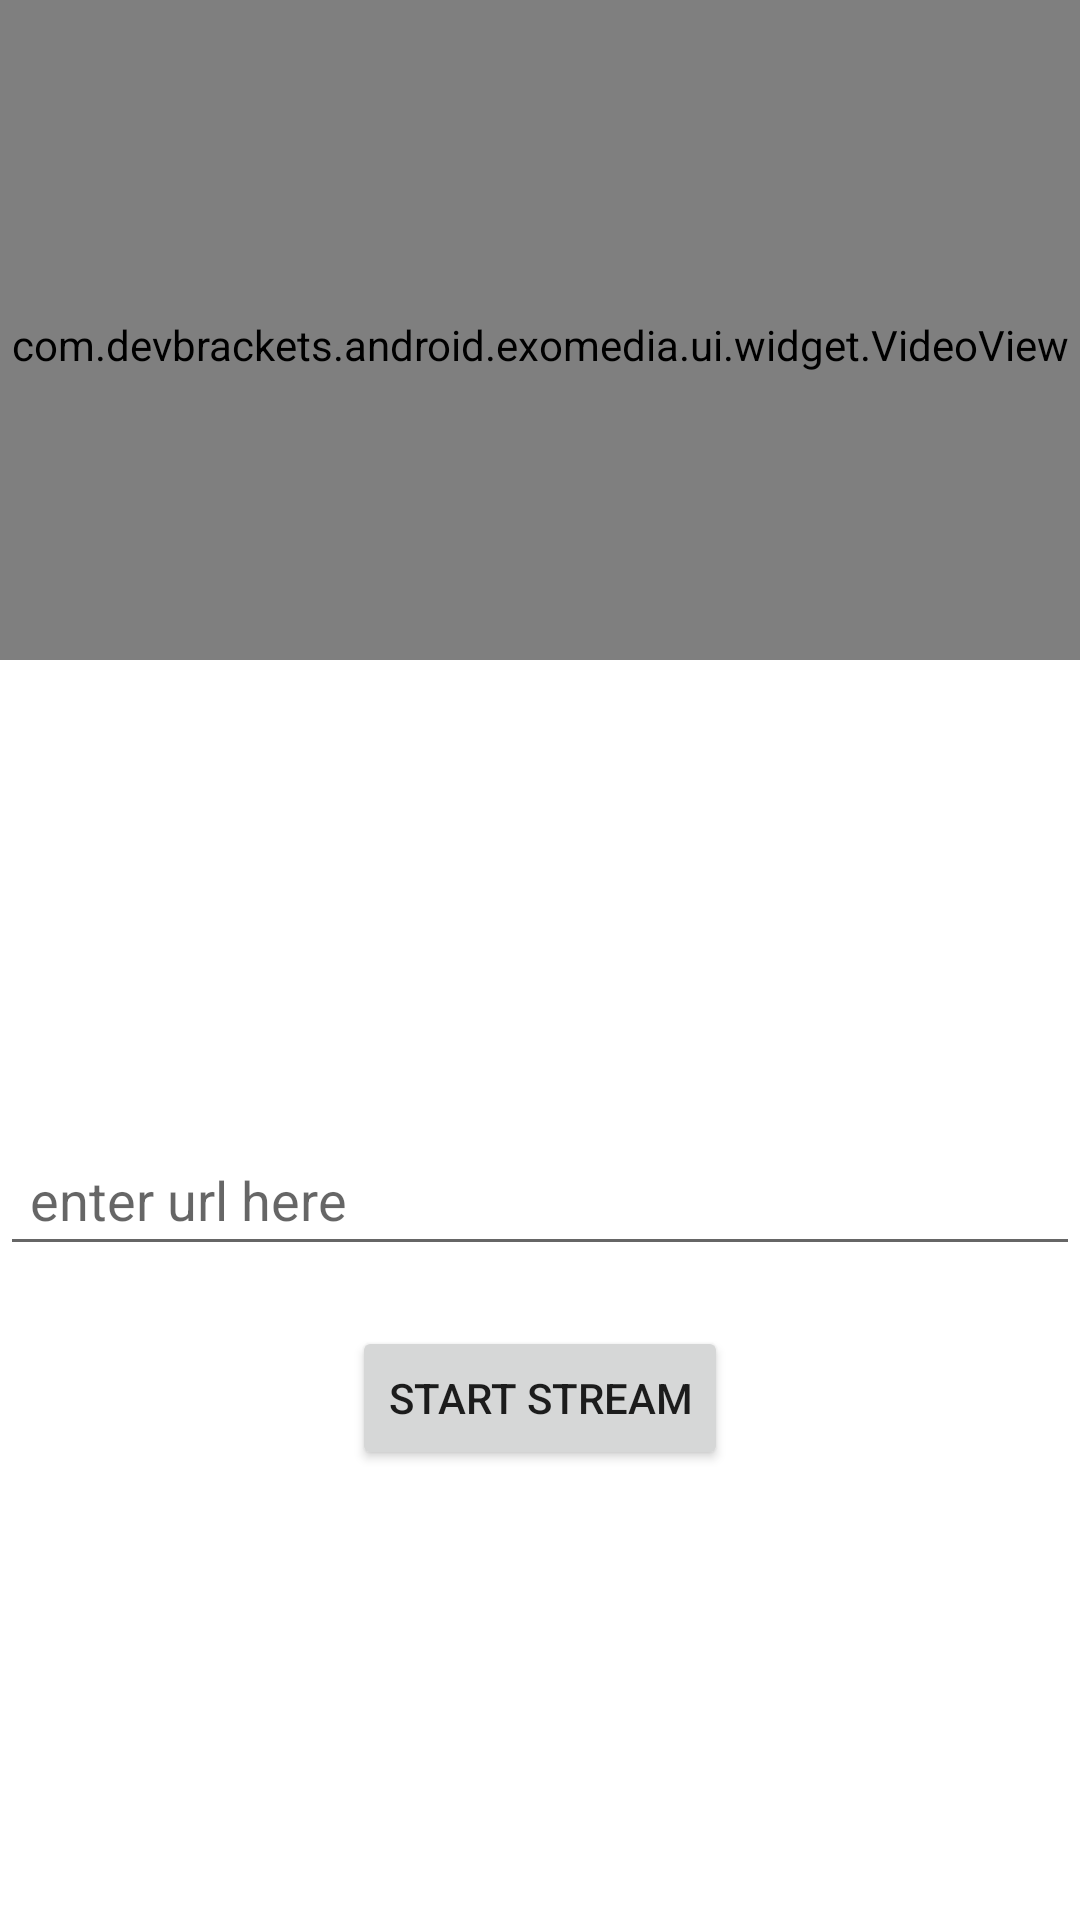

Here is an Android app screen rendered from its layout file. Give the layout XML and the strings, colors and styles it references.
<!-- AndroidManifest.xml: application theme AppTheme -->
<!-- res/layout/activity_streaming_example.xml -->
<?xml version="1.0" encoding="utf-8"?>
<androidx.constraintlayout.widget.ConstraintLayout xmlns:android="http://schemas.android.com/apk/res/android"
    xmlns:app="http://schemas.android.com/apk/res-auto"
    xmlns:tools="http://schemas.android.com/tools"
    android:layout_width="match_parent"
    android:layout_height="match_parent"
    tools:context=".StreamingExampleActivity">

    <com.devbrackets.android.exomedia.ui.widget.VideoView
        android:id="@+id/video_view"
        android:layout_width="match_parent"
        android:layout_height="220dp"
        android:paddingTop="10dp"
        app:layout_constraintTop_toTopOf="parent" />

    <ProgressBar
        android:id="@+id/pb_status"
        android:layout_width="wrap_content"
        android:layout_height="wrap_content"
        android:visibility="gone"
        tools:visibility = "visible"
        app:layout_constraintBottom_toBottomOf="parent"
        app:layout_constraintEnd_toEndOf="parent"
        app:layout_constraintStart_toStartOf="parent"
        app:layout_constraintTop_toTopOf="parent" />

    <Button
        android:id="@+id/btn_start_streaming"
        android:layout_width="wrap_content"
        android:layout_height="wrap_content"
        android:layout_marginBottom="150dp"
        android:text="@string/btn_start_stream"
        app:layout_constraintBottom_toBottomOf="parent"
        app:layout_constraintEnd_toEndOf="parent"
        app:layout_constraintStart_toStartOf="parent" />

    <EditText
        android:id="@+id/et_url"
        android:layout_width="fill_parent"
        android:layout_height="wrap_content"
        android:padding="10dp"
        android:layout_marginBottom="20dp"
        android:ems="10"
        android:hint="@string/url_hint"
        android:inputType="textUri"
        app:layout_constraintBottom_toTopOf="@+id/btn_start_streaming"
        app:layout_constraintEnd_toEndOf="parent"
        app:layout_constraintStart_toStartOf="parent" />

</androidx.constraintlayout.widget.ConstraintLayout>
<!-- resources referenced by this layout -->
<resources>
  <string name="btn_start_stream">Start Stream</string>
  <string name="url_hint">enter url here</string>
</resources>
